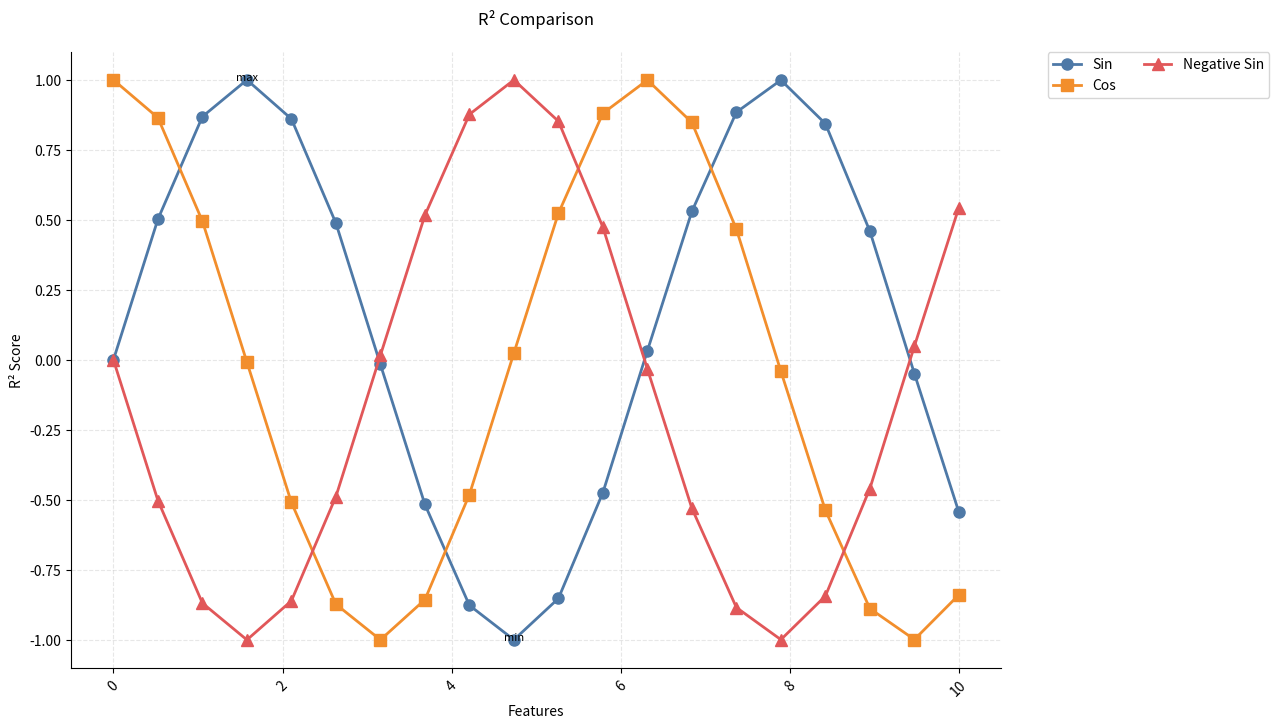
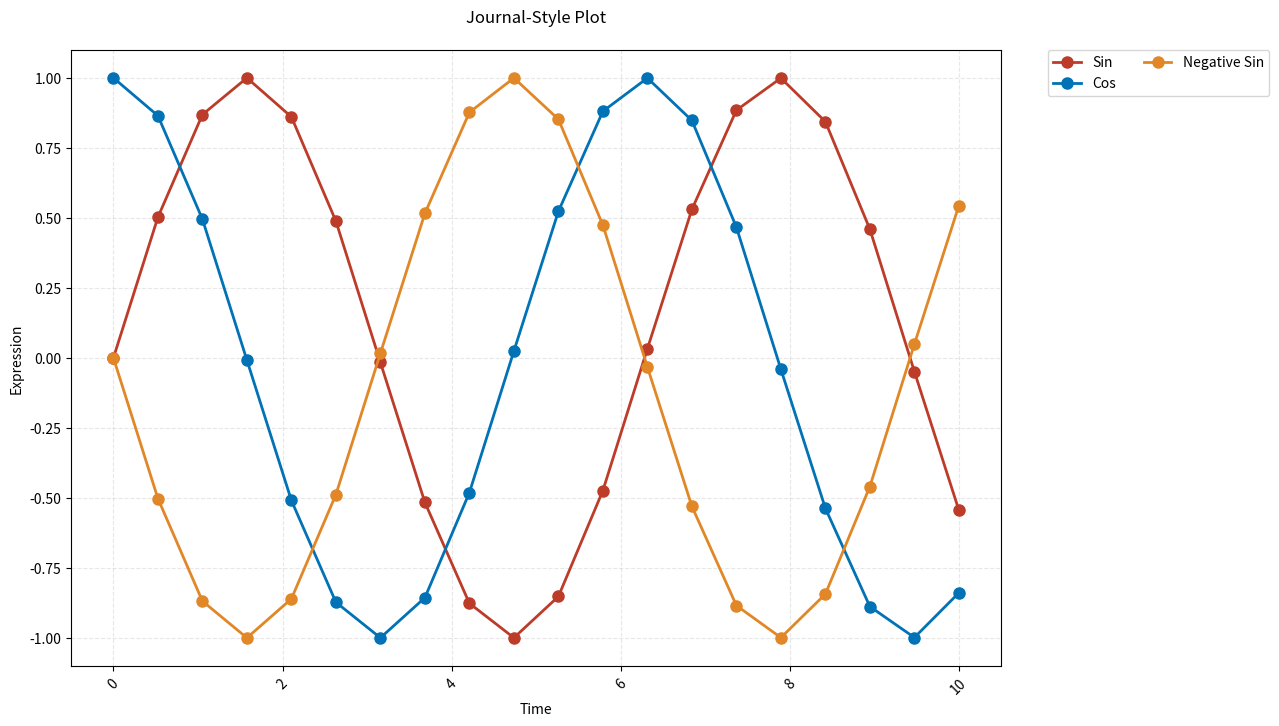
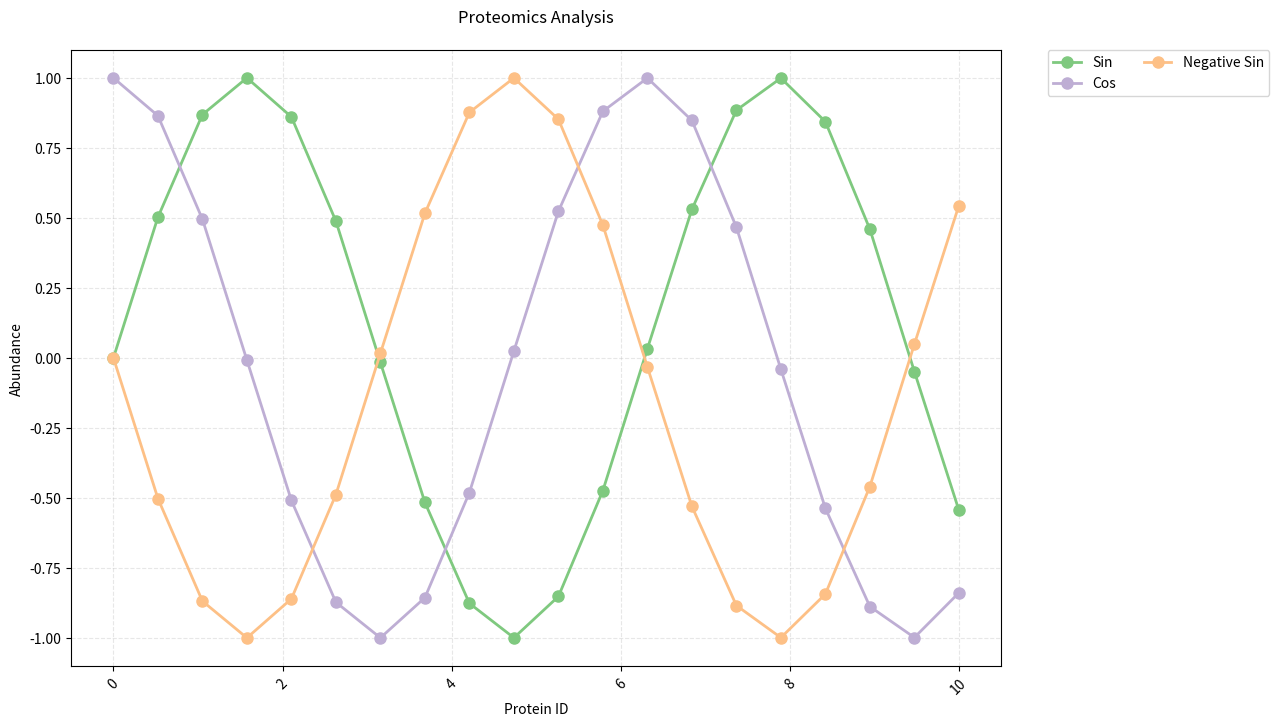

Here is the Python script that generated these plots, in order:
import numpy as np
import matplotlib.pyplot as plt
import seaborn as sns
import logging
from typing import List, Dict, Union, Tuple, Optional
from pathlib import Path
from dataclasses import dataclass
from matplotlib.colors import LinearSegmentedColormap


@dataclass
class BaseConfig:
    """Base configuration for all plot types"""

    figure_width: int = 12
    figure_height: int = 8
    font_size: int = 10
    dpi: int = 300
    grid: bool = True
    grid_alpha: float = 0.3


@dataclass
class LineConfig(BaseConfig):
    """Enhanced configuration for line plot styling"""

    line_width: float = 2.0
    marker_size: int = 6
    alpha: float = 1.0
    show_markers: bool = True
    show_annotations: bool = False
    annotation_offset: float = 0.1
    annotation_size: int = 8
    legend_location: str = "best"
    x_label_rotation: int = 45
    error_bars: bool = False
    error_bar_alpha: float = 0.3
    confidence_interval: bool = False
    ci_level: float = 0.95
    legend_columns: int = 1
    legend_frame: bool = True
    y_limit: Optional[Tuple[float, float]] = None
    x_limit: Optional[Tuple[float, float]] = None


class LineColorPalette:
    """Enhanced color palette management for scientific visualization"""

    SCIENTIFIC = {
        "nature": ["#4477AA", "#66CCEE", "#228833", "#CCBB44", "#EE6677", "#AA3377"],
        "science": ["#3B4992", "#EE0000", "#008B45", "#631879", "#008280", "#BB0021"],
        "cell": ["#2271B2", "#D55E00", "#359B73", "#E69F00", "#CC79A7", "#0072B2"],
    }

    CATEGORICAL = {
        "pastel": ["#a1c9f4", "#ffb482", "#8de5a1", "#ff9f9b", "#d0bbff"],
        "deep": ["#4c72b0", "#dd8452", "#55a868", "#c44e52", "#8172b3"],
        "muted": ["#4878d0", "#ee854a", "#6acc64", "#d65f5f", "#956cb4"],
    }

    SEQUENTIAL = {
        "blues": ["#deebf7", "#9ecae1", "#3182bd"],
        "reds": ["#fee0d2", "#fc9272", "#de2d26"],
        "greens": ["#e5f5e0", "#a1d99b", "#31a354"],
    }

    R2_SPECIFIC = {
        "correlation": [
            "#001F3F",
            "#0074D9",
            "#7FDBFF",
            "#FFFFFF",
            "#FF851B",
            "#FF4136",
            "#85144B",
        ],
        "evaluation": [
            "#4e79a7",
            "#f28e2c",
            "#e15759",
            "#76b7b2",
            "#59a14f",
            "#edc949",
        ],
        "comparison": ["#3B9AB2", "#FFFFFF", "#E31A1C"],
    }

    COLORBLIND = {
        "wong": [
            "#000000",
            "#E69F00",
            "#56B4E9",
            "#009E73",
            "#F0E442",
            "#0072B2",
            "#D55E00",
            "#CC79A7",
        ],
        "okabe": [
            "#E69F00",
            "#56B4E9",
            "#009E73",
            "#F0E442",
            "#0072B2",
            "#D55E00",
            "#CC79A7",
            "#000000",
        ],
    }

    # Add more journal-specific color schemes
    JOURNALS = {
        # Existing
        "nature": ["#4477AA", "#66CCEE", "#228833", "#CCBB44", "#EE6677", "#AA3377"],
        "science": ["#3B4992", "#EE0000", "#008B45", "#631879", "#008280", "#BB0021"],
        "cell": ["#2271B2", "#D55E00", "#359B73", "#E69F00", "#CC79A7", "#0072B2"],
        # New additions
        "pnas": ["#FF9900", "#109618", "#990099", "#3B3EAC", "#0099C6", "#DD4477"],
        "nejm": ["#BC3C29", "#0072B5", "#E18727", "#20854E", "#7876B1", "#6F99AD"],
        "lancet": ["#00468B", "#ED0000", "#42B540", "#0099B4", "#925E9F", "#FDAF91"],
        "jama": ["#374E55", "#DF8F44", "#00A1D5", "#B24745", "#79AF97", "#6A6599"],
        "bmj": ["#005AAA", "#E64A19", "#FBC02D", "#00897B", "#7B1FA2", "#455A64"],
    }

    # Field-specific palettes
    FIELD_SPECIFIC = {
        "biochemistry": ["#2E8B57", "#8B0000", "#4682B4", "#FF8C00", "#9370DB"],
        "molecular": ["#4DAF4A", "#984EA3", "#FF7F00", "#377EB8", "#E41A1C"],
        "genomics": ["#1B9E77", "#D95F02", "#7570B3", "#E7298A", "#66A61E"],
        "proteomics": ["#7FC97F", "#BEAED4", "#FDC086", "#FFFF99", "#386CB0"],
        "immunology": ["#CBD5E8", "#B3E2CD", "#FDCDAC", "#F4CAE4", "#E6F5C9"],
    }

    # High-contrast palettes for accessibility
    ACCESSIBLE = {
        "high_contrast": [
            "#000000",
            "#E69F00",
            "#56B4E9",
            "#009E73",
            "#F0E442",
            "#0072B2",
        ],
        "deuteranopia": [
            "#000000",
            "#E69F00",
            "#56B4E9",
            "#009E73",
            "#F0E442",
            "#0072B2",
        ],
        "protanopia": [
            "#000000",
            "#E69F00",
            "#56B4E9",
            "#009E73",
            "#CC79A7",
            "#0072B2",
        ],
        "tritanopia": [
            "#000000",
            "#E69F00",
            "#56B4E9",
            "#009E73",
            "#F0E442",
            "#D55E00",
        ],
    }

    # Specialized statistical palettes
    STATISTICAL = {
        "p_values": ["#FFFFFF", "#FEE0D2", "#FC9272", "#DE2D26"],
        "correlation": [
            "#67001F",
            "#B2182B",
            "#F4A582",
            "#FFFFFF",
            "#92C5DE",
            "#2166AC",
        ],
        "significance": [
            "#FFFFFF",
            "#FFF5F0",
            "#FEE0D2",
            "#FCC5C0",
            "#FA9FB5",
            "#F768A1",
            "#DD3497",
            "#AE017E",
        ],
        "regression": [
            "#4A148C",
            "#7B1FA2",
            "#E1BEE7",
            "#F5F5F5",
            "#B3E5FC",
            "#01579B",
        ],
    }


class PlotLogger:
    """Logging for plot creation"""

    def __init__(self):
        self.logger = logging.getLogger(__name__)
        self.logger.setLevel(logging.INFO)

        if not self.logger.handlers:
            handler = logging.StreamHandler()
            formatter = logging.Formatter(
                "%(asctime)s - %(name)s - %(levelname)s - %(message)s"
            )
            handler.setFormatter(formatter)
            self.logger.addHandler(handler)


class PlotValidator:
    """Validate plot inputs and configurations"""

    @staticmethod
    def validate_data(data: Dict[str, Tuple[List[float], List[float]]]) -> bool:
        """Validate input data"""
        if not data:
            raise ValueError("Empty data dictionary provided")
        for name, (x, y) in data.items():
            if len(x) != len(y):
                raise ValueError(f"X and Y lengths don't match for {name}")
        return True


class StyleManager:
    """Manage plot styles across different types"""

    @staticmethod
    def set_publication_style(
        ax: plt.Axes, journal: str = "nature", fontsize: int = 10
    ) -> None:
        """Apply journal-specific styling"""
        ax.spines["top"].set_visible(False)
        ax.spines["right"].set_visible(False)
        ax.tick_params(labelsize=fontsize)


class PlotExporter:
    """Handle plot saving and format conversion"""

    @staticmethod
    def save_plot(
        fig: plt.Figure,
        path: Union[str, Path],
        formats: List[str] = ["png", "pdf", "svg", "eps"],
        dpi: int = 300,
    ) -> None:
        """Save plot in multiple formats"""
        base_path = str(path).rsplit(".", 1)[0]
        for fmt in formats:
            save_path = f"{base_path}.{fmt}"
            if fmt == "eps":
                fig.savefig(
                    save_path,
                    format="eps",
                    dpi=dpi,
                    bbox_inches="tight",
                    transparent=True,
                )
            else:
                fig.savefig(save_path, dpi=dpi, bbox_inches="tight")


class LinePlotter:
    """Enhanced line plotter with multiple line support"""

    def __init__(self, config: Optional[LineConfig] = None):
        self.config = config or LineConfig()
        self.logger = PlotLogger().logger
        self.validator = PlotValidator()
        self.exporter = PlotExporter()

    def plot_lines(
        self,
        data: Dict[str, Tuple[List[float], List[float]]],
        title: str,
        xlabel: str,
        ylabel: str,
        save_path: Union[str, Path],
        palette_type: str = "SCIENTIFIC",
        scheme: str = "nature",
        markers: Optional[Dict[str, str]] = None,
        annotations: Optional[Dict[str, List[str]]] = None,
        publication_style: bool = False,
        export_formats: Optional[List[str]] = None,
    ) -> None:
        """
        Create publication-quality line plot with multiple lines

        Args:
            data: Dictionary with line names and (x, y) value tuples
            title: Plot title
            xlabel: X-axis label
            ylabel: Y-axis label
            save_path: Path to save figure
            palette_type: Type of color palette
            scheme: Color scheme name
            markers: Dictionary of line names and marker styles
            annotations: Dictionary of line names and annotation texts
            publication_style: Whether to use publication styling
            export_formats: List of export formats
        """
        try:
            # Setup figure
            fig, ax = plt.subplots(
                figsize=(self.config.figure_width, self.config.figure_height)
            )

            # Get colors
            colors = getattr(LineColorPalette, palette_type)[scheme]

            # Plot each line
            for idx, (line_name, (x_values, y_values)) in enumerate(data.items()):
                color = colors[idx % len(colors)]
                marker = markers.get(line_name, "o") if markers else "o"

                # Plot line
                line = ax.plot(
                    x_values,
                    y_values,
                    label=line_name,
                    color=color,
                    linewidth=self.config.line_width,
                    alpha=self.config.alpha,
                    marker=marker if self.config.show_markers else None,
                    markersize=self.config.marker_size,
                )

                # Add annotations if provided
                if (
                    self.config.show_annotations
                    and annotations
                    and line_name in annotations
                ):
                    for x, y, text in zip(x_values, y_values, annotations[line_name]):
                        ax.annotate(
                            text,
                            (x, y),
                            xytext=(0, self.config.annotation_offset),
                            textcoords="offset points",
                            ha="center",
                            fontsize=self.config.annotation_size,
                        )

            # Customize appearance
            if self.config.grid:
                ax.grid(True, alpha=self.config.grid_alpha, linestyle="--")

            # Set labels and title
            ax.set_title(title, pad=20, fontsize=self.config.font_size + 2)
            ax.set_xlabel(xlabel, fontsize=self.config.font_size)
            ax.set_ylabel(ylabel, fontsize=self.config.font_size)

            # Rotate x-labels if needed
            plt.xticks(rotation=self.config.x_label_rotation)

            # Add legend
            self._setup_legend(ax, len(data))

            # Publication styling
            if publication_style:
                StyleManager.set_publication_style(ax, fontsize=self.config.font_size)

            # Save plot
            if export_formats:
                self.exporter.save_plot(
                    fig, save_path, formats=export_formats, dpi=self.config.dpi
                )
            else:
                plt.savefig(save_path, dpi=self.config.dpi, bbox_inches="tight")

            self.logger.info(f"Successfully created line plot: {save_path}")

        except Exception as e:
            self.logger.error(f"Error creating line plot: {e}")
            raise
        finally:
            plt.close()

    def _setup_legend(self, ax: plt.Axes, n_lines: int) -> None:
        """Configure legend based on number of lines"""
        if n_lines <= 3:
            legend_config = {
                "bbox_to_anchor": (1.05, 1),
                "loc": "upper left",
                "borderaxespad": 0,
                "ncol": self.config.legend_columns,
            }
        else:
            legend_config = {
                "bbox_to_anchor": (0.5, -0.2),
                "loc": "upper center",
                "borderaxespad": 0,
                "ncol": min(3, n_lines // 2),
            }
        ax.legend(**legend_config, frameon=self.config.legend_frame)

    def add_error_bars(
        self,
        ax: plt.Axes,
        x_values: List[float],
        y_values: List[float],
        errors: List[float],
        color: str,
    ) -> None:
        """Add error bars or confidence intervals"""
        if self.config.error_bars:
            ax.fill_between(
                x_values,
                [y - e for y, e in zip(y_values, errors)],
                [y + e for y, e in zip(y_values, errors)],
                alpha=self.config.error_bar_alpha,
                color=color,
            )


# Example usage
if __name__ == "__main__":
    # Generate sample data
    x = np.linspace(0, 10, 20)
    y1 = np.sin(x)
    y2 = np.cos(x)
    y3 = -np.sin(x)

    # Prepare data dictionary
    data = {
        "Sin": (x.tolist(), y1.tolist()),
        "Cos": (x.tolist(), y2.tolist()),
        "Negative Sin": (x.tolist(), y3.tolist()),
    }

    # Optional markers
    markers = {"Sin": "o", "Cos": "s", "Negative Sin": "^"}

    # Optional annotations
    annotations = {
        "Sin": [
            "max" if i == np.argmax(y1) else "min" if i == np.argmin(y1) else ""
            for i in range(len(x))
        ]
    }

    # Add error data
    errors = {"Sin": [0.1] * len(x), "Cos": [0.15] * len(x)}

    config = LineConfig(
        show_markers=True,
        show_annotations=True,
        line_width=2.0,
        marker_size=8,
        error_bars=True,
        error_bar_alpha=0.2,
        legend_columns=2,
        y_limit=(-1.5, 1.5),
    )

    plotter = LinePlotter(config)

    # Create R² style plot
    plotter.plot_lines(
        data=data,
        title="R² Comparison",
        xlabel="Features",
        ylabel="R² Score",
        save_path="r2_comparison_plot",
        palette_type="R2_SPECIFIC",
        scheme="evaluation",
        markers=markers,
        annotations=annotations,
        publication_style=True,
        export_formats=["png", "pdf", "svg", "eps"],
    )

    # Using journal-specific palette
    plotter.plot_lines(
        data=data,
        title="Journal-Style Plot",
        xlabel="Time",
        ylabel="Expression",
        save_path="journal_plot",
        palette_type="JOURNALS",
        scheme="nejm",
    )

    # Using field-specific palette
    plotter.plot_lines(
        data=data,
        title="Proteomics Analysis",
        xlabel="Protein ID",
        ylabel="Abundance",
        save_path="proteomics_plot",
        palette_type="FIELD_SPECIFIC",
        scheme="proteomics",
    )
